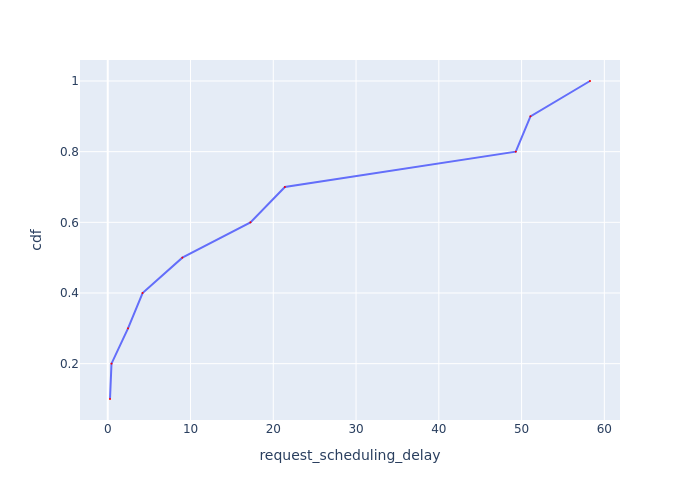

Values plotted in this chart, from the file beside it:
Request Id, request_scheduling_delay, cdf
0_1, 0.2719, 0.1
0_2, 0.4518, 0.2
0_3, 2.449, 0.3
0_4, 4.207, 0.4
0_5, 9.013, 0.5
0_6, 17.24, 0.6
0_7, 21.4, 0.7
0_8, 49.3, 0.8
0_9, 51.07, 0.9
0_10, 58.27, 1.0
